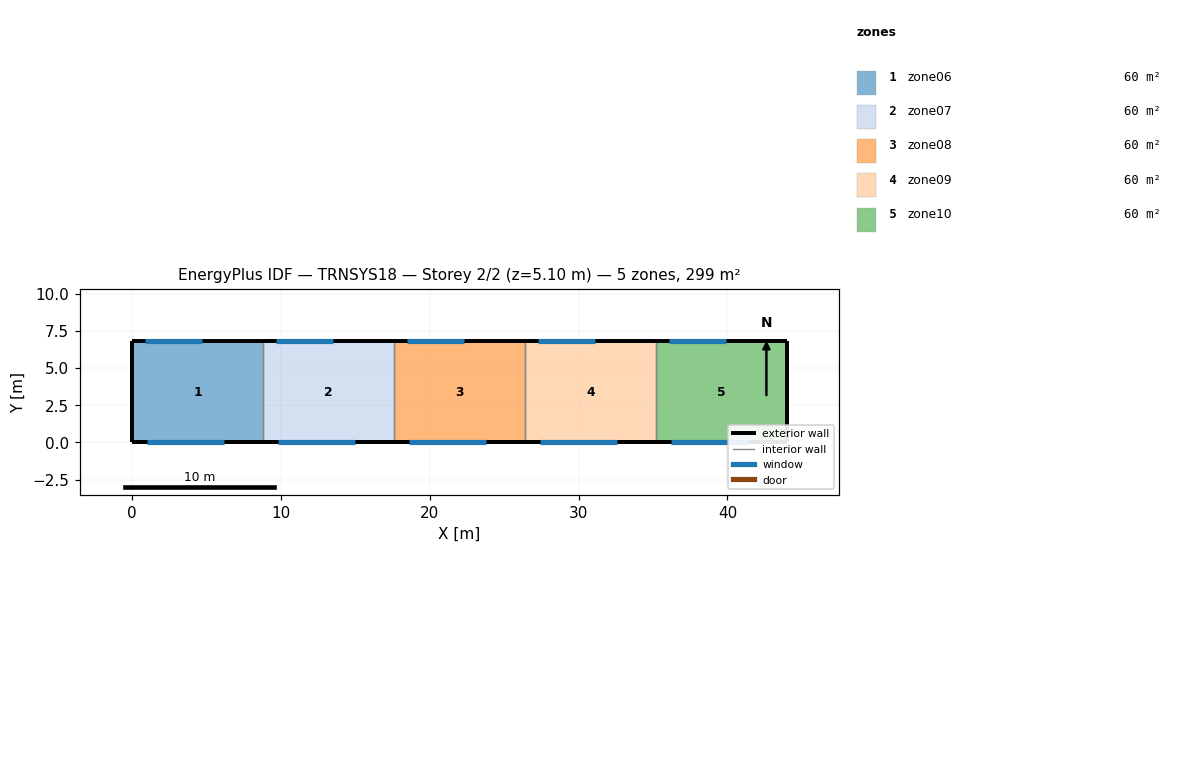
=== STOREY PLAN SPEC (per zone: floor XY polygon, exterior-wall plan segments, windows/doors) ===
zone 1: zone06  (59.8 m²)
  floor: (8.80, 6.80) (8.80, 0.00) (0.00, 0.00) (0.00, 6.80)
  exterior wall: (0.00, 6.80) – (0.00, 0.00)  [6.8 m]
  exterior wall: (8.80, 6.80) – (0.00, 6.80)  [8.8 m]
    window: (4.70, 6.80) – (0.90, 6.80)  [6.5 m²]
  exterior wall: (0.00, 0.00) – (8.80, 0.00)  [8.8 m]
    window: (1.00, 0.00) – (6.20, 0.00)  [12.0 m²]
  interior walls: 1
zone 2: zone07  (59.8 m²)
  floor: (17.60, 6.80) (17.60, 0.00) (8.80, 0.00) (8.80, 6.80)
  exterior wall: (17.60, 6.80) – (8.80, 6.80)  [8.8 m]
    window: (13.50, 6.80) – (9.70, 6.80)  [6.5 m²]
  exterior wall: (8.80, 0.00) – (17.60, 0.00)  [8.8 m]
    window: (9.80, 0.00) – (15.00, 0.00)  [12.0 m²]
  interior walls: 2
zone 3: zone08  (59.8 m²)
  floor: (26.40, 6.80) (26.40, 0.00) (17.60, 0.00) (17.60, 6.80)
  exterior wall: (26.40, 6.80) – (17.60, 6.80)  [8.8 m]
    window: (22.30, 6.80) – (18.50, 6.80)  [6.5 m²]
  exterior wall: (17.60, 0.00) – (26.40, 0.00)  [8.8 m]
    window: (18.60, 0.00) – (23.80, 0.00)  [12.0 m²]
  interior walls: 2
zone 4: zone09  (59.8 m²)
  floor: (35.20, 6.80) (35.20, 0.00) (26.40, 0.00) (26.40, 6.80)
  exterior wall: (35.20, 6.80) – (26.40, 6.80)  [8.8 m]
    window: (31.10, 6.80) – (27.30, 6.80)  [6.5 m²]
  exterior wall: (26.40, 0.00) – (35.20, 0.00)  [8.8 m]
    window: (27.40, 0.00) – (32.60, 0.00)  [12.0 m²]
  interior walls: 2
zone 5: zone10  (59.8 m²)
  floor: (44.00, 6.80) (44.00, 0.00) (35.20, 0.00) (35.20, 6.80)
  exterior wall: (44.00, 0.00) – (44.00, 6.80)  [6.8 m]
  exterior wall: (44.00, 6.80) – (35.20, 6.80)  [8.8 m]
    window: (39.90, 6.80) – (36.10, 6.80)  [6.5 m²]
  exterior wall: (35.20, 0.00) – (44.00, 0.00)  [8.8 m]
    window: (36.20, 0.00) – (41.40, 0.00)  [12.0 m²]
  interior walls: 1

=== DERIVED (storey summary) ===
Building: TRNSYS18
Storey: 2 of 2  (floor level z = 5.10 m)
Storey gross floor area: 299.2 m²
Zones on this storey: 5
  - zone06: floor 59.8 m²; exterior wall 24.4 m (124.4 m²); 2 window(s) 18.4 m²; WWR 14.8%
  - zone07: floor 59.8 m²; exterior wall 17.6 m (89.8 m²); 2 window(s) 18.4 m²; WWR 20.5%
  - zone08: floor 59.8 m²; exterior wall 17.6 m (89.8 m²); 2 window(s) 18.4 m²; WWR 20.5%
  - zone09: floor 59.8 m²; exterior wall 17.6 m (89.8 m²); 2 window(s) 18.4 m²; WWR 20.5%
  - zone10: floor 59.8 m²; exterior wall 24.4 m (124.4 m²); 2 window(s) 18.4 m²; WWR 14.8%
Zone adjacency: (none detected)